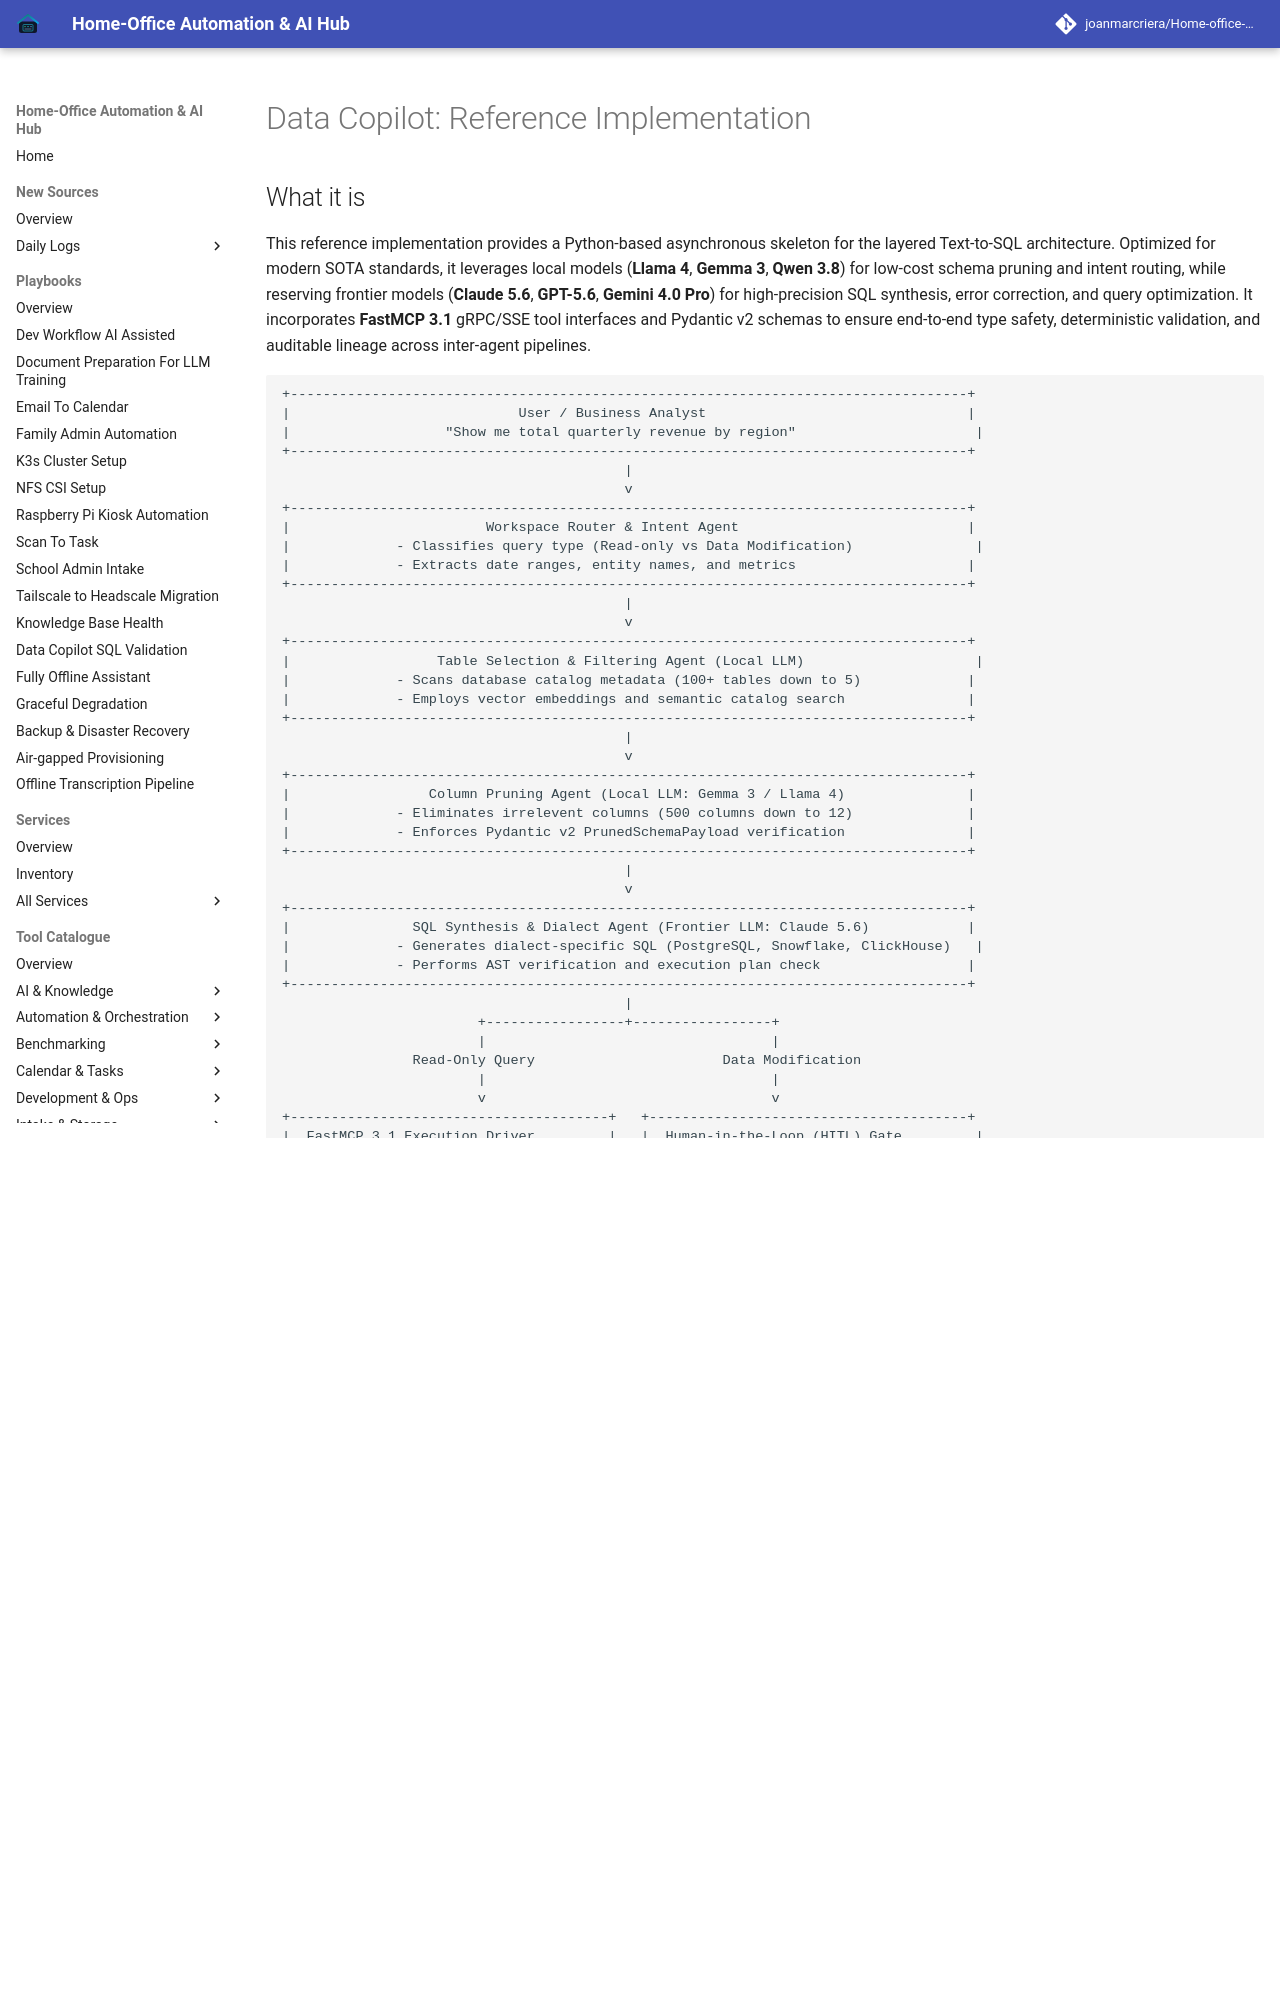

repository: joanmarcriera/Home-office-automations · page: reference-implementations/data-copilot/skeleton-guide/index.html · generator: mkdocs

# Data Copilot: Reference Implementation

## What it is
This reference implementation provides a Python-based asynchronous skeleton for the layered Text-to-SQL architecture. Optimized for modern SOTA standards, it leverages local models (**Llama 4**, **Gemma 3**, **Qwen 3.8**) for low-cost schema pruning and intent routing, while reserving frontier models (**Claude 5.6**, **GPT-5.6**, **Gemini 4.0 Pro**) for high-precision SQL synthesis, error correction, and query optimization. It incorporates **FastMCP 3.1** gRPC/SSE tool interfaces and Pydantic v2 schemas to ensure end-to-end type safety, deterministic validation, and auditable lineage across inter-agent pipelines.

```
+-----------------------------------------------------------------------------------+
|                            User / Business Analyst                                |
|                   "Show me total quarterly revenue by region"                      |
+-----------------------------------------------------------------------------------+
                                          |
                                          v
+-----------------------------------------------------------------------------------+
|                        Workspace Router & Intent Agent                            |
|             - Classifies query type (Read-only vs Data Modification)               |
|             - Extracts date ranges, entity names, and metrics                     |
+-----------------------------------------------------------------------------------+
                                          |
                                          v
+-----------------------------------------------------------------------------------+
|                  Table Selection & Filtering Agent (Local LLM)                     |
|             - Scans database catalog metadata (100+ tables down to 5)             |
|             - Employs vector embeddings and semantic catalog search               |
+-----------------------------------------------------------------------------------+
                                          |
                                          v
+-----------------------------------------------------------------------------------+
|                 Column Pruning Agent (Local LLM: Gemma 3 / Llama 4)               |
|             - Eliminates irrelevent columns (500 columns down to 12)              |
|             - Enforces Pydantic v2 PrunedSchemaPayload verification               |
+-----------------------------------------------------------------------------------+
                                          |
                                          v
+-----------------------------------------------------------------------------------+
|               SQL Synthesis & Dialect Agent (Frontier LLM: Claude 5.6)            |
|             - Generates dialect-specific SQL (PostgreSQL, Snowflake, ClickHouse)   |
|             - Performs AST verification and execution plan check                  |
+-----------------------------------------------------------------------------------+
                                          |
                        +-----------------+-----------------+
                        |                                   |
                Read-Only Query                       Data Modification
                        |                                   |
                        v                                   v
+---------------------------------------+   +---------------------------------------+
|  FastMCP 3.1 Execution Driver         |   |  Human-in-the-Loop (HITL) Gate         |
|  - Runs query in sandbox transaction |   |  - Requires explicit analyst approval |
|  - Synthesizes formatted response     |   |  - Dispatches to FastMCP driver       |
+---------------------------------------+   +---------------------------------------+
```

Model generations in scope also include the earlier **Claude 5.1** and **GPT-5.5** tiers alongside the current 5.6 releases. The same pipeline, condensed to its three model stages plus the review gate and warehouse connector:
